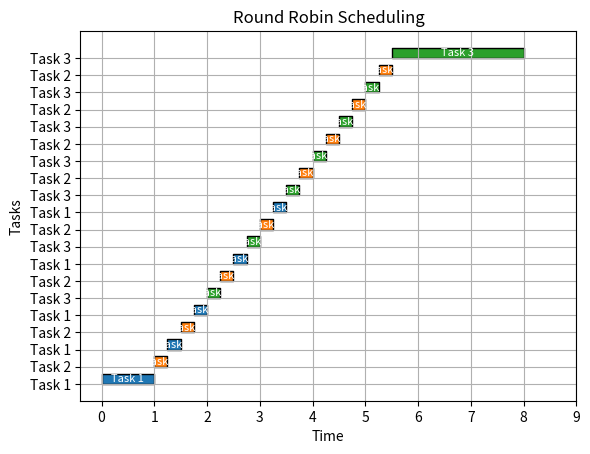

Python code for this plot:
from collections import deque
import matplotlib.pyplot as plt

class Task:
    def __init__(self, name, period, release_time, deadline, execution_time):
        self.name = name
        self.period = period
        self.release_time = release_time
        self.deadline = deadline
        self.execution_time = execution_time
        self.remaining_time = execution_time
import math

import math

from collections import deque


release_times=[]
period_times=[]



def schedule_tasks(tasks, time_quantum):
    queue = tasks
    period_queue=tasks
    ready_queue = deque()
    running_queue = deque()
    waiting_time = [0] * len(tasks)
    turnaround_time = [0] * len(tasks)
    total_waiting_time = 0
    total_turnaround_time = 0

    gantt_chart = []
    current_time = 0
    current_task = None

    

    while (queue or current_task or ready_queue or running_queue) and current_time <=14 :
      for w in release_times:
        if current_time >=w:
          for l in queue :
            ready_queue.append(l)
            queue.remove(l)
            get_out=True
            release_times.remove(w)
            break
        if get_out==True:
          get_out=False
          break
      for f in period_times:
        if current_time >=f:
          ready_queue.append(period_queue[period_times.index(f)])
          period_times.remove(f)
          break
      if ready_queue:
        current_task = ready_queue.popleft()
      elif running_queue:
        current_task = running_queue.popleft()
      else:
        current_time+=1
        continue

      if current_task.remaining_time > 0:
          if current_task.remaining_time <= time_quantum:
            time_taken = current_task.remaining_time
            gantt_chart.append((current_task.name, current_time, current_time + time_taken))
            current_time+=time_taken
            current_task=None
          else:
            if len(running_queue)==0:
              current_time += time_quantum
              flag=False
              for s in queue :
                if s.release_time<=current_time:
                  current_task.remaining_time -= time_quantum
                  time_taken = current_task.remaining_time
                  gantt_chart.append((current_task.name, current_time-time_quantum, current_time-time_quantum+ time_taken))
                  running_queue.append(current_task)
                  current_task=None
                  flag=True
                  break
              if flag==True:
                flag=False
                continue
              for h in queue:
                if current_task.remaining_time >h.release_time:
                  flag4=False
                  current_task.remaining_time -= h.release_time
                  time_taken = h.release_time
                  gantt_chart.append((current_task.name, current_time-time_quantum, current_time-time_quantum+ time_taken))
                  running_queue.append(current_task)
                  current_task=None
                  flag4=True
                  current_time -= time_quantum
                  current_time+=h.release_time
                  break
              if(flag4==True):
                flag4=False
                continue
              time_taken = current_task.remaining_time
              gantt_chart.append((current_task.name, current_time-time_quantum, current_time-time_quantum + time_taken))
              current_time += time_taken
              current_task=None 
            else:
              time_taken = time_quantum
              current_task.remaining_time -=time_quantum
              gantt_chart.append((current_task.name, current_time, current_time + time_taken))
              current_time += time_quantum
              running_queue.append(current_task)
              current_task=None

          
    plot_gantt_chart(gantt_chart)


def plot_gantt_chart(gantt_chart):
    fig, gnt = plt.subplots()

    gnt.set_title('Round Robin Scheduling')
    gnt.set_xlabel('Time')
    gnt.set_ylabel('Tasks')

    colors = ['tab:blue', 'tab:orange', 'tab:green', 'tab:red', 'tab:purple', 'tab:brown', 'tab:pink', 'tab:gray', 'tab:olive', 'tab:cyan']
    task_colors = {}

    for i, task in enumerate(gantt_chart):
        task_name = task[0]
        start_time = task[1]
        end_time = task[2]
        color = task_colors.get(task_name)

        if color is None:
            color = colors[len(task_colors) % len(colors)]
            task_colors[task_name] = color

        gnt.broken_barh([(start_time, end_time - start_time)], (i, 0.6), facecolors=color, edgecolor='black')
        gnt.text(start_time + (end_time - start_time) / 2, i + 0.3, task_name, ha='center', va='center', color='white', fontsize=8)

    # Set xticks with float intervals
    xticks = [i for i in range(int(gantt_chart[-1][2]) + 2)]
    gnt.set_xticks(xticks)

    plt.yticks(range(len(gantt_chart)), [task[0] for task in gantt_chart])
    plt.grid(True)

    plt.show()


# Example usage
tasks = [
    Task("Task 1", 6, 0, 6, 2),
    Task("Task 2", 8, 1, 8, 2),
    Task("Task 3",15,2,15,4)]
for i in tasks:
      release_times.append(i.release_time)
for i in tasks:
      period_times.append(i.period)
schedule_tasks(tasks,0.25)
